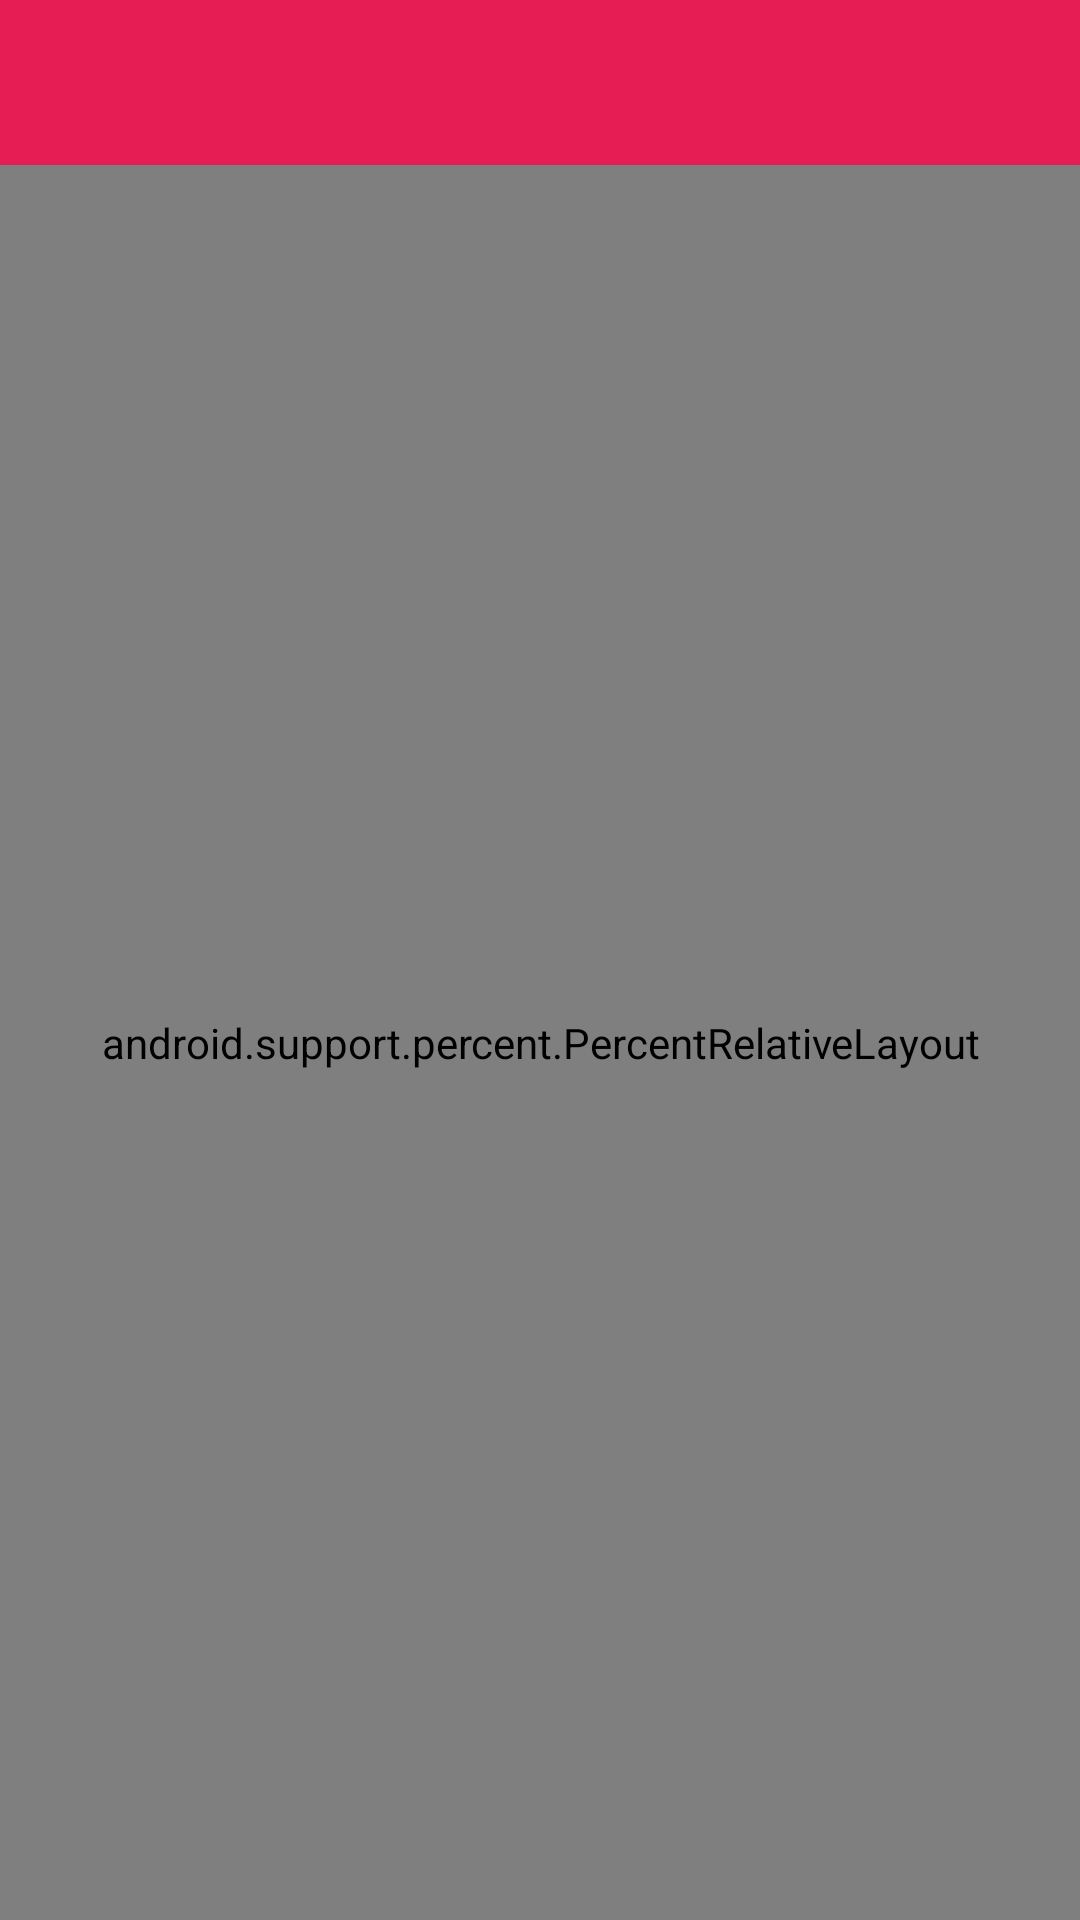

Android layout source for this screen:
<!-- AndroidManifest.xml: application theme AppTheme -->
<!-- res/layout/activity_lets_flirt_form.xml -->
<?xml version="1.0" encoding="utf-8"?>
<RelativeLayout xmlns:android="http://schemas.android.com/apk/res/android"
    xmlns:tools="http://schemas.android.com/tools"
    android:layout_width="match_parent"
    android:layout_height="match_parent"
    xmlns:app="http://schemas.android.com/apk/res-auto"
    android:background="#ffffff"
    tools:context="example.lipstyapp.LetsFlirtFormActivity">

    <include
        layout="@layout/tool_bar"
        />

    <android.support.percent.PercentRelativeLayout
        android:layout_width="match_parent"
        android:layout_height="match_parent"
        android:layout_below="@+id/my_toolbar">

        <TextView
            android:id="@+id/step"
            android:layout_width="wrap_content"
            android:layout_height="wrap_content"
            android:layout_centerHorizontal="true"
            android:textSize="12sp"
            android:textColor="@color/colorFontReg"
            android:layout_marginTop="60dp"/>

        <ImageView
            app:layout_widthPercent="14%"
            app:layout_aspectRatio="100%"
            android:layout_width="0dp"
            android:layout_height="0dp"
            android:src="@drawable/deco_type_2"
            android:layout_toLeftOf="@id/step"
            android:layout_marginRight="20dp"
            android:layout_alignBottom="@+id/step"/>

        <TextView
            android:id="@+id/question"
            android:layout_width="match_parent"
            android:layout_height="wrap_content"
            android:textAlignment="center"
            android:layout_marginTop="10dp"
            android:textColor="@color/colorFontReg"
            android:textSize="18sp"
            android:layout_below="@+id/step"/>

        <FrameLayout
            android:layout_width="match_parent"
            android:layout_height="fill_parent"
            android:layout_below="@+id/question"
            android:layout_marginTop="10dp"
            android:id="@+id/placeholderForm">

        </FrameLayout>

    </android.support.percent.PercentRelativeLayout>


</RelativeLayout>
<!-- res/layout/tool_bar.xml (included above) -->
<?xml version="1.0" encoding="utf-8"?>
<android.support.v7.widget.Toolbar xmlns:android="http://schemas.android.com/apk/res/android"
    xmlns:app="http://schemas.android.com/apk/res-auto"
    android:id="@+id/my_toolbar"
    android:layout_width="match_parent"
    android:layout_height="55dp"
    android:background="@color/colorPrimary"
    android:theme="@style/toolBarTheme"
    >

    <RelativeLayout
        android:layout_width="match_parent"
        android:layout_height="match_parent"
        android:layout_marginRight="20dp">

        <TextView
            android:id="@+id/custom_title"
            android:layout_width="wrap_content"
            android:layout_height="wrap_content"
            android:text="@string/app_name"
            android:textColor="@color/colorFontTitle"
            android:textSize="24sp"
            android:layout_centerVertical="true"
            android:layout_centerHorizontal="true"
            android:visibility="invisible"
            />

    </RelativeLayout>


</android.support.v7.widget.Toolbar>
<!-- resources referenced by this layout -->
<resources>
  <color name="colorFontReg">#14162d</color>
  <color name="colorFontTitle">#FFFFFF</color>
  <color name="colorPrimary">#e61c55</color>
  <!-- drawable deco_type_2: png bitmap (drawable-hdpi, 4069 bytes) -->
  <string name="app_name">Lipsty</string>
  <style name="toolBarTheme" parent="@style/ThemeOverlay.AppCompat.Dark">
          <item name="android:textColorPrimary">@color/colorFontTitle</item>
          <item name="android:textSize">18sp</item>
          <item name="android:typeface">monospace</item>
          <item name="android:textAllCaps">false</item>
          <item name="textAllCaps">false</item>
      </style>
  <style name="AppTheme" parent="Theme.AppCompat.DayNight.NoActionBar">
          
          <item name="colorPrimary">@color/colorPrimary</item>
          <item name="colorPrimaryDark">@color/colorPrimaryDark</item>
          <item name="colorAccent">@color/colorAccent</item>
      </style>
  <color name="colorPrimaryDark">#e61c55</color>
  <color name="colorAccent">#FF4081</color>
</resources>
